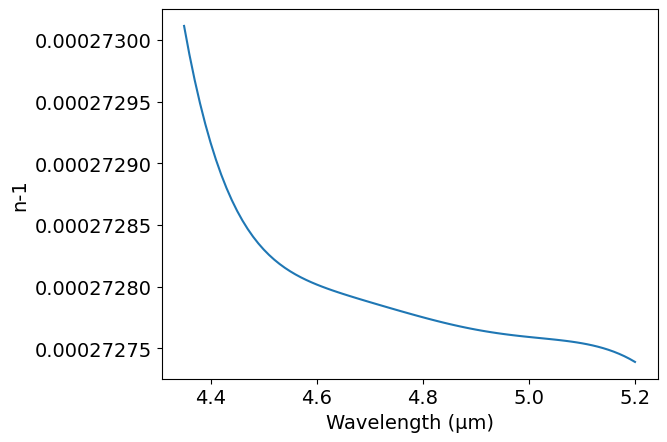

Recreate this plot in Python.
# -*- coding: utf-8 -*-
# Author: Mikhail Polyanskiy
# Last modified: 2017-11-17
# Original data: Mathar 2007, https://doi.org/10.1088/1464-4258/9/5/008

# Del repositorio: https://github.com/polyanskiy/refractiveindex.info-scripts/tree/master/scripts

############################### 4.35-5.2 μm ###################################

import numpy as np
import matplotlib.pyplot as plt
π = np.pi

# adjustable parameters
T = 273.15+15   # Temperature: K
p = 101325      # Pressure: Pa
H = 0           # Humidity: 0-100%

# model parameters
cref = [ 0.200020e-3,  0.275346e-9,   0.325702e-12, -0.693603e-14,  0.285610e-17,  0.338758e-18] # cm^j
cT   = [ 0.590035e-1, -0.375764e-6,   0.134585e-9,   0.124316e-11,  0.508510e-13, -0.189245e-15] # cm^j · K
cTT  = [-4.09830,      0.250037e-2,   0.275187e-6,  -0.653398e-8,  -0.310589e-9,   0.127747e-11] # cm^j · K^2
cH   = [-0.140463e-7,  0.839350e-11, -0.190929e-14, -0.121399e-16, -0.898863e-18,  0.364662e-20] # cm^j · %^-1
cHH  = [ 0.543605e-12, 0.112802e-15, -0.229979e-19, -0.191450e-21, -0.120352e-22,  0.500955e-25] # cm^j · %^-2
cp   = [ 0.266898e-8,  0.273629e-14,  0.463466e-17, -0.916894e-23,  0.136685e-21,  0.413687e-23] # cm^j · Pa^-1
cpp  = [ 0.610706e-17, 0.116620e-21,  0.244736e-24, -0.497682e-26,  0.742024e-29,  0.224625e-30] # cm^j · Pa^-2
cTH  = [ 0.674488e-4, -0.406775e-7,   0.289063e-11,  0.819898e-13,  0.468386e-14, -0.191182e-16] # cm^j · K · %^-1
cTp  = [ 0.778627e-6,  0.593296e-12,  0.145042e-14,  0.489815e-17,  0.327941e-19,  0.128020e-21] # cm^j · K · Pa^-1
cHp  = [-0.211676e-15, 0.487921e-20, -0.682545e-23,  0.942802e-25, -0.946422e-27, -0.153682e-29] # cm^j · %^-1 · Pa^-1
σref = 1e4/4.8     # cm^−1
Tref = 273.15+17.5 # K
pref = 75000       # Pa
Href = 10          #%

# model
def n(λ):
    σ = 1e4/λ # cm^-1
    n = 1
    for j in range(0, 6):
        n += ( cref[j] + cT[j]*(1/T-1/Tref) + cTT[j]*(1/T-1/Tref)**2
            + cH[j]*(H-Href) + cHH[j]*(H-Href)**2
            + cp[j]*(p-pref) + cpp[j]*(p-pref)**2
            + cTH[j]*(1/T-1/Tref)*(H-Href)
            + cTp[j]*(1/T-1/Tref)*(p-pref)
            + cHp[j]*(H-Href)*(p-pref) ) * (σ-σref)**j   
    return n 


# output - modify code below the line to match your needs
###############################################################################
    
λ = np.arange(4.35, 5.201, 0.01)
n = n(λ)

# write data file
file = open('out.txt', 'w')
for i in range(0, len(λ)):
    file.write('\n        {:.2f} {:.12f}'.format(λ[i],n[i]))
file.close()
    
#plot n vs μm
plt.rc('font', family='Arial', size='14')
plt.figure()
plt.plot(λ, n-1)
plt.xlabel('Wavelength (μm)')
plt.ylabel('n-1')
